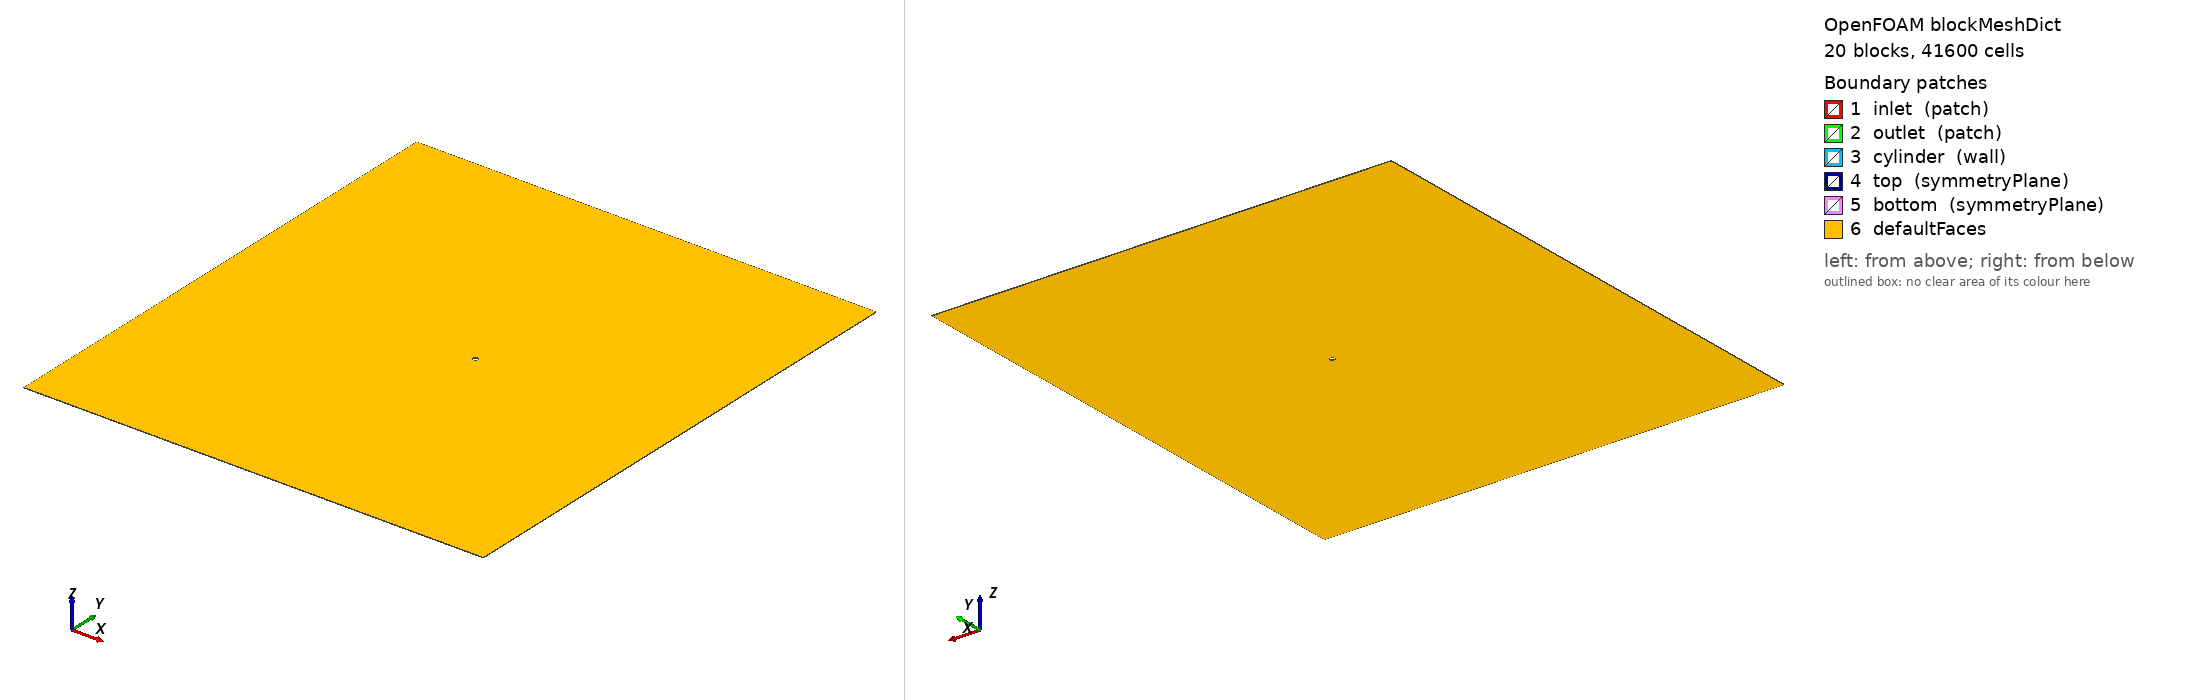

OpenFOAM case: the mesh blockMesh builds from blockMeshDict, 20 block(s), 41600 cells. Boundary patches (legend numbers): 1 inlet (patch), 2 outlet (patch), 3 cylinder (wall), 4 top (symmetryPlane), 5 bottom (symmetryPlane), 6 defaultFaces. Left view from above one corner, right view from below the opposite corner. Boundary conditions: 0 field file(s) under 0/; 0 of 6 drawn patches have an entry in a shipped field file.

=== system/blockMeshDict ===
// Fine Small 
// Lf = 50 
// Lw = 40 
// R = 5 
// H = 50 
// Re = 110 
FoamFile
{
    version  2.0;
    format   ascii;
    class    dictionary;
    object   blockMeshDict;
}

convertToMeters 1.0;

vertices 
( 
   (0.500000  0.000000  -0.050000) // 0 
   (0.353553  0.353553  -0.050000) // 1 
   (0.000000  0.500000  -0.050000) // 2 
   (-0.353553  0.353553  -0.050000) // 3 
   (-0.500000  0.000000  -0.050000) // 4 
   (-0.353553  -0.353553  -0.050000) // 5 
   (-0.000000  -0.500000  -0.050000) // 6 
   (0.353553  -0.353553  -0.050000) // 7 
   (5.500000  -0.000000  -0.050000) // 8 
   (3.889087  3.889087  -0.050000) // 9 
   (0.000000  5.500000  -0.050000) // 10 
   (-3.889087  3.889087  -0.050000) // 11 
   (-5.500000  0.000000  -0.050000) // 12 
   (-3.889087  -3.889087  -0.050000) // 13 
   (-0.000000  -5.500000  -0.050000) // 14 
   (3.889087  -3.889087  -0.050000) // 15 
   (40.000000  0.000000  -0.050000) // 16 
   (40.000000  3.889087  -0.050000) // 17 
   (40.000000  50.000000  -0.050000) // 18 
   (3.889087  50.000000  -0.050000) // 19 
   (0.000000  50.000000  -0.050000) // 20 
   (-3.889087  50.000000  -0.050000) // 21 
   (-50.000000  50.000000  -0.050000) // 22 
   (-50.000000  3.889087  -0.050000) // 23 
   (-50.000000  0.000000  -0.050000) // 24 
   (-50.000000  -3.889087  -0.050000) // 25 
   (-50.000000  -50.000000  -0.050000) // 26 
   (-3.889087  -50.000000  -0.050000) // 27 
   (0.000000  -50.000000  -0.050000) // 28 
   (3.889087  -50.000000  -0.050000) // 29 
   (40.000000  -50.000000  -0.050000) // 30 
   (40.000000  -3.889087  -0.050000) // 31 
   (0.500000  -0.000000  0.050000) // 32 
   (0.353553  0.353553  0.050000) // 33 
   (-0.000000  0.500000  0.050000) // 34 
   (-0.353553  0.353553  0.050000) // 35 
   (-0.500000  0.000000  0.050000) // 36 
   (-0.353553  -0.353553  0.050000) // 37 
   (-0.000000  -0.500000  0.050000) // 38 
   (0.353553  -0.353553  0.050000) // 39 
   (5.500000  -0.000000  0.050000) // 40 
   (3.889087  3.889087  0.050000) // 41 
   (-0.000000  5.500000  0.050000) // 42 
   (-3.889087  3.889087  0.050000) // 43 
   (-5.500000  0.000000  0.050000) // 44 
   (-3.889087  -3.889087  0.050000) // 45 
   (-0.000000  -5.500000  0.050000) // 46 
   (3.889087  -3.889087  0.050000) // 47 
   (40.000000  0.000000  0.050000) // 48 
   (40.000000  3.889087  0.050000) // 49 
   (40.000000  50.000000  0.050000) // 50 
   (3.889087  50.000000  0.050000) // 51 
   (0.000000  50.000000  0.050000) // 52 
   (-3.889087  50.000000  0.050000) // 53 
   (-50.000000  50.000000  0.050000) // 54 
   (-50.000000  3.889087  0.050000) // 55 
   (-50.000000  0.000000  0.050000) // 56 
   (-50.000000  -3.889087  0.050000) // 57 
   (-50.000000  -50.000000  0.050000) // 58 
   (-3.889087  -50.000000  0.050000) // 59 
   (0.000000  -50.000000  0.050000) // 60 
   (3.889087  -50.000000  0.050000) // 61 
   (40.000000  -50.000000  0.050000) // 62 
   (40.000000  -3.889087  0.050000) // 63 
); 

blocks 
( 

   // block 0 
   hex (0 8 9 1 32 40 41 33) (25 40 1) simpleGrading (2 1 1) 

   // block 1 
   hex (1 9 10 2 33 41 42 34) (25 40 1) simpleGrading (2 1 1) 

   // block 2 
   hex (2 10 11 3 34 42 43 35) (25 40 1) simpleGrading (2 1 1) 

   // block 3 
   hex (3 11 12 4 35 43 44 36) (25 40 1) simpleGrading (2 1 1) 

   // block 4 
   hex (4 12 13 5 36 44 45 37) (25 40 1) simpleGrading (2 1 1) 

   // block 5 
   hex (5 13 14 6 37 45 46 38) (25 40 1) simpleGrading (2 1 1) 

   // block 6 
   hex (6 14 15 7 38 46 47 39) (25 40 1) simpleGrading (2 1 1) 

   // block 7 
   hex (7 15 8 0 39 47 40 32) (25 40 1) simpleGrading (2 1 1) 

   // block 8 
   hex (8 16 17 9 40 48 49 41) (60 40 1) simpleGrading (4 1 1) 

   // block 9 
   hex (9 17 18 19 41 49 50 51) (60 60 1) simpleGrading (4 2 1) 

   // block 10 
   hex (10 9 19 20 42 41 51 52) (40 60 1) simpleGrading (1 2 1) 

   // block 11 
   hex (11 10 20 21 43 42 52 53) (40 60 1) simpleGrading (1 2 1) 

   // block 12 
   hex (23 11 21 22 55 43 53 54) (60 60 1) simpleGrading (0.25 2 1) 

   // block 13 
   hex (24 12 11 23 56 44 43 55) (60 40 1) simpleGrading (0.25 1 1) 

   // block 14 
   hex (25 13 12 24 57 45 44 56) (60 40 1) simpleGrading (0.25 1 1) 

   // block 15 
   hex (26 27 13 25 58 59 45 57) (60 60 1) simpleGrading (0.25 0.5 1) 

   // block 16 
   hex (27 28 14 13 59 60 46 45) (40 60 1) simpleGrading (1 0.5 1) 

   // block 17 
   hex (28 29 15 14 60 61 47 46) (40 60 1) simpleGrading (1 0.5 1) 

   // block 18 
   hex (29 30 31 15 61 62 63 47) (60 60 1) simpleGrading (4 0.5 1) 

   // block 19 
   hex (15 31 16 8 47 63 48 40) (60 40 1) simpleGrading (4 1 1) 

); 
 
edges 
( 
 
arc 0 1 ( 0.46194 0.19134 -0.05) 
arc 1 2 ( 0.19134 0.46194 -0.05) 
arc 2 3 ( -0.19134 0.46194 -0.05) 
arc 3 4 ( -0.46194 0.19134 -0.05) 
arc 4 5 ( -0.46194 -0.19134 -0.05) 
arc 5 6 ( -0.19134 -0.46194 -0.05) 
arc 6 7 ( 0.19134 -0.46194 -0.05) 
arc 7 0 ( 0.46194 -0.19134 -0.05) 
arc 8 9 ( 5.0813 2.1048 -0.05) 
arc 9 10 ( 2.1048 5.0813 -0.05) 
arc 10 11 ( -2.1048 5.0813 -0.05) 
arc 11 12 ( -5.0813 2.1048 -0.05) 
arc 12 13 ( -5.0813 -2.1048 -0.05) 
arc 13 14 ( -2.1048 -5.0813 -0.05) 
arc 14 15 ( 2.1048 -5.0813 -0.05) 
arc 15 8 ( 5.0813 -2.1048 -0.05) 
arc 32 33 ( 0.46194 0.19134 0.05) 
arc 33 34 ( 0.19134 0.46194 0.05) 
arc 34 35 ( -0.19134 0.46194 0.05) 
arc 35 36 ( -0.46194 0.19134 0.05) 
arc 36 37 ( -0.46194 -0.19134 0.05) 
arc 37 38 ( -0.19134 -0.46194 0.05) 
arc 38 39 ( 0.19134 -0.46194 0.05) 
arc 39 32 ( 0.46194 -0.19134 0.05) 
arc 40 41 ( 5.0813 2.1048 0.05) 
arc 41 42 ( 2.1048 5.0813 0.05) 
arc 42 43 ( -2.1048 5.0813 0.05) 
arc 43 44 ( -5.0813 2.1048 0.05) 
arc 44 45 ( -5.0813 -2.1048 0.05) 
arc 45 46 ( -2.1048 -5.0813 0.05) 
arc 46 47 ( 2.1048 -5.0813 0.05) 
arc 47 40 ( 5.0813 -2.1048 0.05) 

 ); 
 
boundary
(

  inlet
  {
      type patch;
      faces
      (
         (22 54 55 23)
         (23 55 56 24)
         (24 56 57 25)
         (25 57 58 26)
      );
  }

  outlet
  {
      type patch;
      faces
      (
         (18 50 49 17)
         (17 49 48 16)
         (16 48 63 31)
         (31 63 62 30)
      );
  }

  cylinder
  {
      type wall;
      faces
      (
         (0 32 33 1)
         (1 33 34 2)
         (2 34 35 3)
         (3 35 36 4)
         (4 36 37 5)
         (5 37 38 6)
         (6 38 39 7)
         (7 39 32 0)
      );
  }

  top
  {
      type symmetryPlane;
      faces
      (
         (22 54 53 21)
         (21 53 52 20)
         (20 52 51 19)
         (19 51 50 18)
      );
  }

  bottom
  {
      type symmetryPlane;
      faces
      (
         (26 58 59 27)
         (27 59 60 28)
         (28 60 61 29)
         (29 61 62 30)
      );
  }

);


Also in the case, not shown: constant/polyMesh/points (numeric list).
